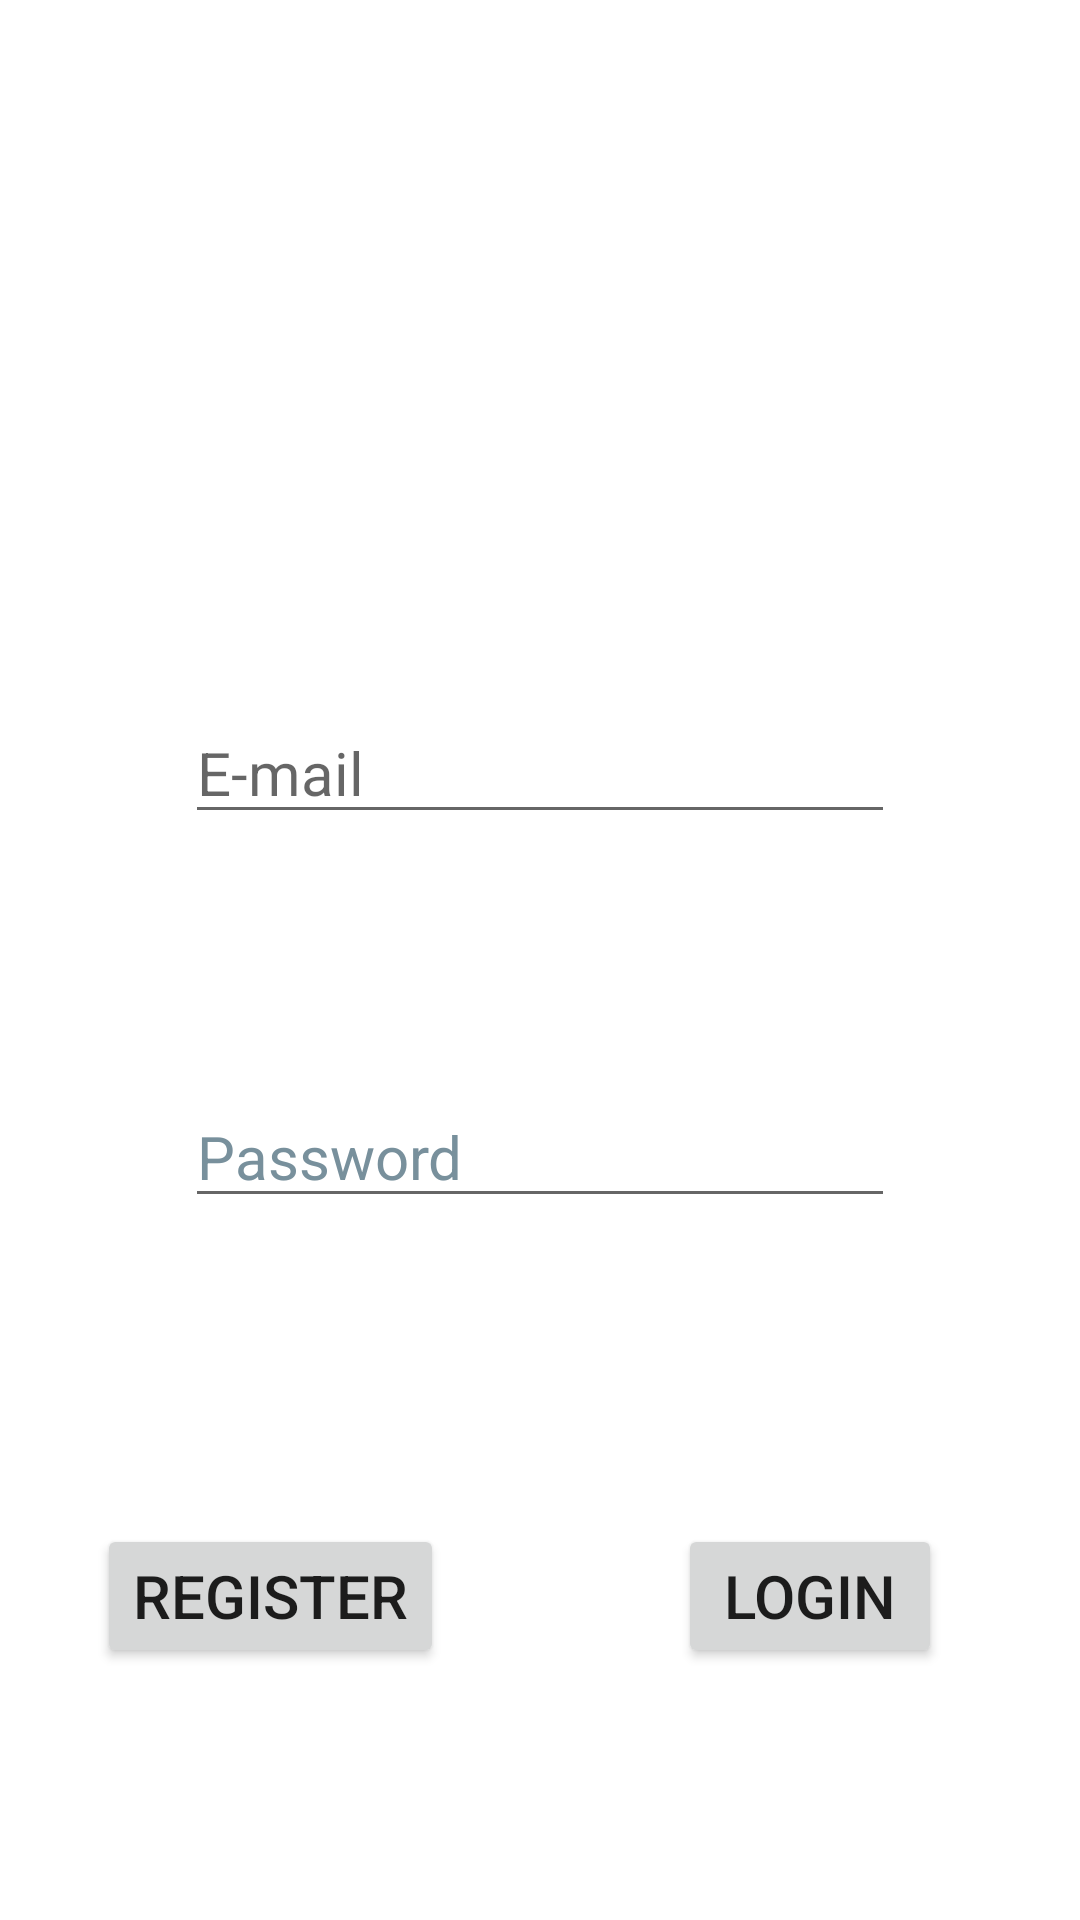

Reconstruct the res/layout file that produces this screen, plus the resources it refers to.
<!-- AndroidManifest.xml: application theme Theme.TrabajoFinGrado -->
<!-- res/layout/activity_authentication.xml -->
<?xml version="1.0" encoding="utf-8"?>
<androidx.constraintlayout.widget.ConstraintLayout xmlns:android="http://schemas.android.com/apk/res/android"
    xmlns:app="http://schemas.android.com/apk/res-auto"
    xmlns:tools="http://schemas.android.com/tools"
    android:layout_width="match_parent"
    android:layout_height="match_parent"
    tools:context=".controller.AuthenticationActivity">

    <androidx.constraintlayout.widget.Guideline
        android:id="@+id/guideline"
        android:layout_width="wrap_content"
        android:layout_height="wrap_content"
        android:orientation="vertical"
        app:layout_constraintGuide_percent="0.5" />

    <androidx.constraintlayout.widget.Guideline
        android:id="@+id/guideline2"
        android:layout_width="wrap_content"
        android:layout_height="wrap_content"
        android:orientation="horizontal"
        app:layout_constraintGuide_percent="0.75" />

    <Button
        android:id="@+id/btnSignUp"
        android:layout_width="wrap_content"
        android:layout_height="wrap_content"
        android:text="@string/register"
        android:textSize="20sp"
        app:layout_constraintBottom_toBottomOf="parent"
        app:layout_constraintEnd_toStartOf="@+id/guideline"
        app:layout_constraintStart_toStartOf="parent"
        app:layout_constraintTop_toTopOf="@+id/guideline2"
        app:layout_constraintVertical_bias="0.25" />

    <Button
        android:id="@+id/btnSignIn"
        android:layout_width="wrap_content"
        android:layout_height="wrap_content"
        android:text="@string/login"
        android:textSize="20sp"
        app:layout_constraintBottom_toBottomOf="parent"
        app:layout_constraintEnd_toEndOf="parent"
        app:layout_constraintStart_toStartOf="@+id/guideline"
        app:layout_constraintTop_toTopOf="@+id/guideline2"
        app:layout_constraintVertical_bias="0.25" />

    <androidx.constraintlayout.widget.Guideline
        android:id="@+id/guideline3"
        android:layout_width="wrap_content"
        android:layout_height="wrap_content"
        android:orientation="horizontal"
        app:layout_constraintGuide_percent="0.65" />

    <EditText
        android:id="@+id/txtPassword"
        android:layout_width="wrap_content"
        android:layout_height="wrap_content"
        android:autofillHints=""
        android:ems="10"
        android:hint="@string/password"
        android:inputType="textPassword"
        android:textColorHint="#78909C"
        android:textSize="20sp"
        app:layout_constraintBottom_toTopOf="@+id/guideline3"
        app:layout_constraintEnd_toEndOf="parent"
        app:layout_constraintStart_toStartOf="parent"
        app:layout_constraintTop_toTopOf="@+id/guideline4" />

    <androidx.constraintlayout.widget.Guideline
        android:id="@+id/guideline4"
        android:layout_width="wrap_content"
        android:layout_height="wrap_content"
        android:orientation="horizontal"
        app:layout_constraintGuide_percent="0.55" />

    <androidx.constraintlayout.widget.Guideline
        android:id="@+id/guideline5"
        android:layout_width="wrap_content"
        android:layout_height="wrap_content"
        android:orientation="horizontal"
        app:layout_constraintGuide_percent="0.45" />

    <androidx.constraintlayout.widget.Guideline
        android:id="@+id/guideline6"
        android:layout_width="wrap_content"
        android:layout_height="wrap_content"
        android:orientation="horizontal"
        app:layout_constraintGuide_percent="0.35" />

    <EditText
        android:id="@+id/txtEmail"
        android:layout_width="wrap_content"
        android:layout_height="wrap_content"
        android:autofillHints=""
        android:ems="10"
        android:hint="@string/e_mail"
        android:inputType="textWebEmailAddress"
        android:textSize="20sp"
        app:layout_constraintBottom_toTopOf="@+id/guideline5"
        app:layout_constraintEnd_toEndOf="parent"
        app:layout_constraintStart_toStartOf="parent"
        app:layout_constraintTop_toTopOf="@+id/guideline6" />
</androidx.constraintlayout.widget.ConstraintLayout>
<!-- resources referenced by this layout -->
<resources>
  <string name="e_mail">E-mail</string>
  <string name="login">Login</string>
  <string name="password">Password</string>
  <string name="register">Register</string>
  <style name="Theme.TrabajoFinGrado" parent="Theme.MaterialComponents.DayNight.DarkActionBar">
          
          <item name="colorPrimary">@color/purple_500</item>
          <item name="colorPrimaryVariant">@color/purple_700</item>
          <item name="colorOnPrimary">@color/white</item>
          
          <item name="colorSecondary">@color/teal_200</item>
          <item name="colorSecondaryVariant">@color/teal_700</item>
          <item name="colorOnSecondary">@color/black</item>
          
          <item name="android:statusBarColor">?attr/colorPrimaryVariant</item>
          
      </style>
  <!-- not gathered from this repository: default colours our renderer supplied (Android Studio template values) -->
  <color name="purple_500">#FF6200EE</color>
  <color name="purple_700">#FF3700B3</color>
  <color name="teal_200">#FF03DAC5</color>
  <color name="teal_700">#FF018786</color>
  <color name="black">#FF000000</color>
  <color name="white">#FFFFFFFF</color>
</resources>
